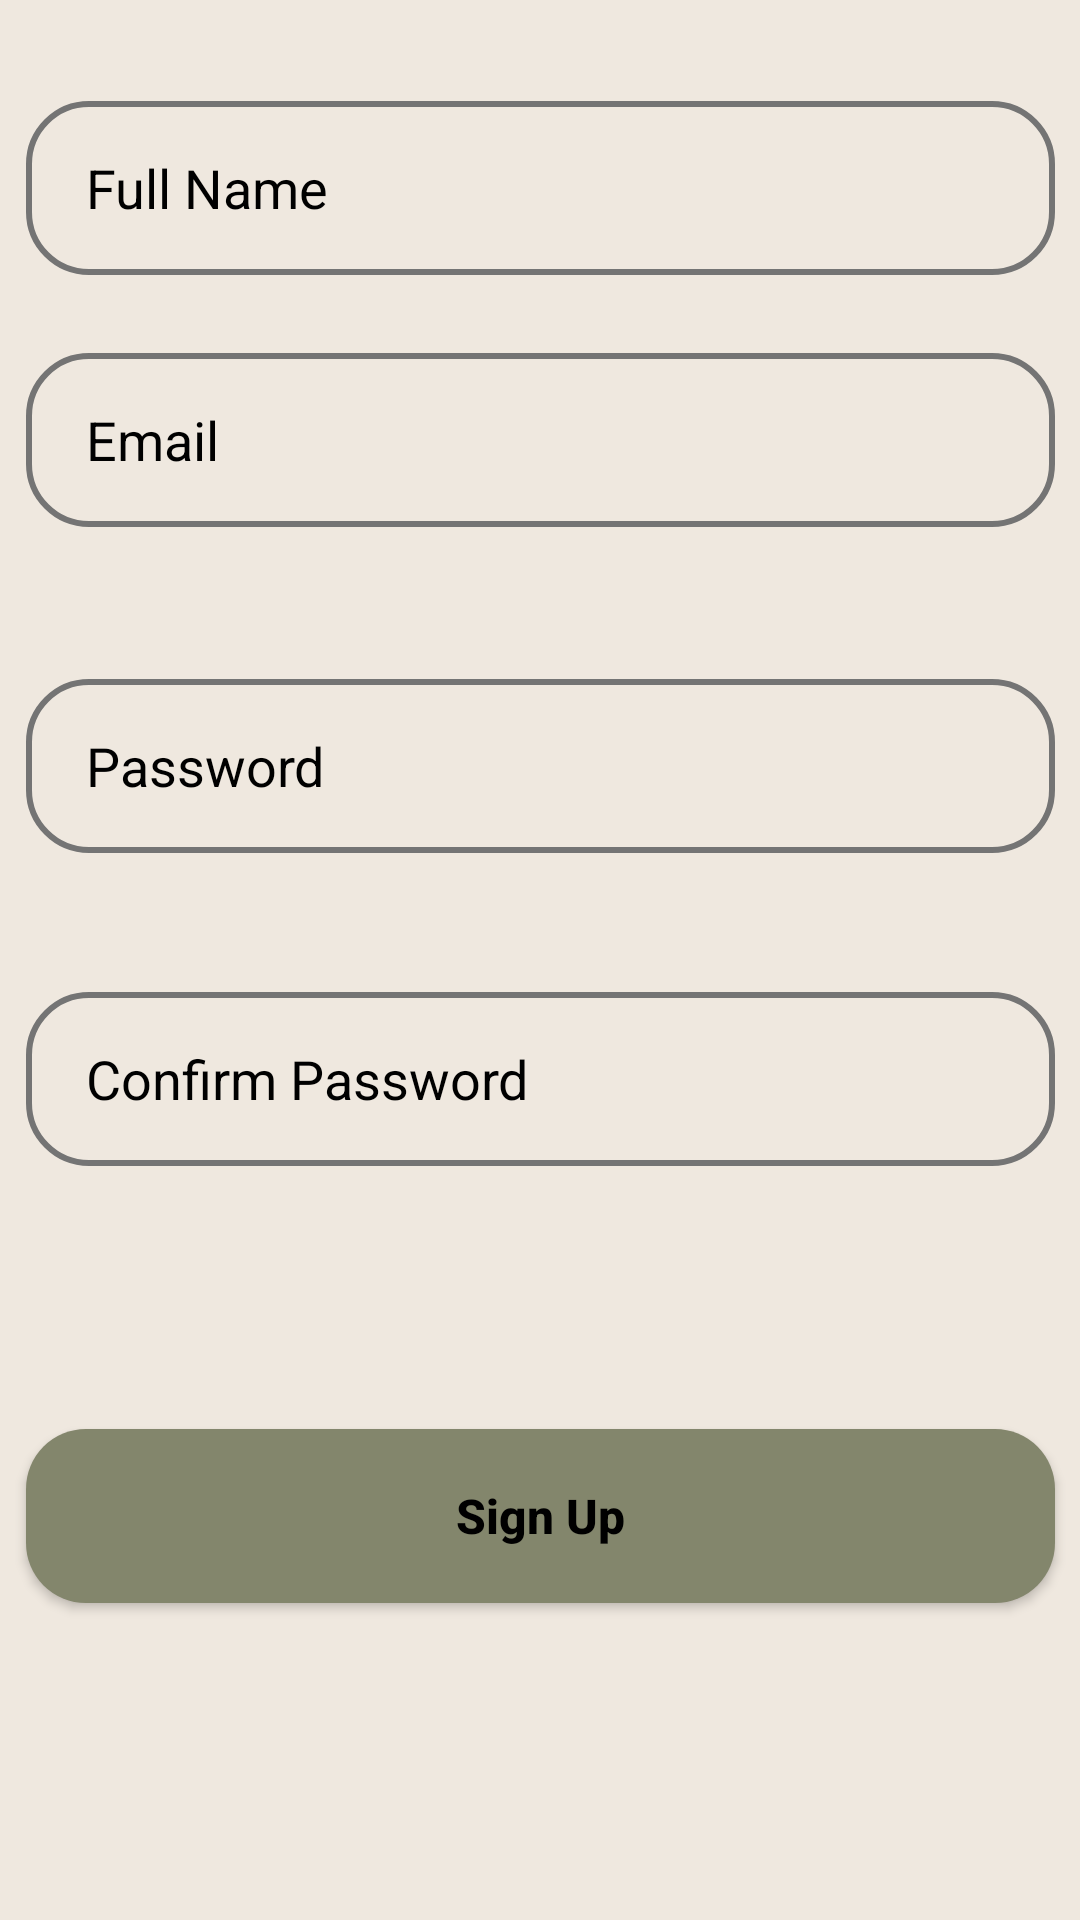

Android layout source for this screen:
<!-- AndroidManifest.xml: application theme Theme.AppCompat.NoActionBar -->
<!-- res/layout/signup_tab_fragment.xml -->
<?xml version="1.0" encoding="utf-8"?>
<androidx.constraintlayout.widget.ConstraintLayout xmlns:android="http://schemas.android.com/apk/res/android"
    xmlns:app="http://schemas.android.com/apk/res-auto"
    xmlns:tools="http://schemas.android.com/tools"
    android:layout_width="match_parent"
    android:layout_height="match_parent"
    android:background="@color/tan">

    <EditText
        android:id="@+id/name"
        android:layout_width="343dp"
        android:layout_height="58dp"
        android:background="@drawable/edit_text_bg"
        android:hint="Full Name"
        android:paddingLeft="20dp"
        android:textColorHint="@color/black"
        app:layout_constraintBottom_toBottomOf="parent"
        app:layout_constraintEnd_toEndOf="parent"
        app:layout_constraintStart_toStartOf="parent"
        app:layout_constraintTop_toTopOf="parent"
        app:layout_constraintVertical_bias="0.058"
        app:layout_constraintWidth_percent=".8" />

    <EditText
        android:id="@+id/email"
        android:layout_width="343dp"
        android:layout_height="58dp"
        android:background="@drawable/edit_text_bg"
        android:hint="Email"
        android:paddingLeft="20dp"
        android:textColorHint="@color/black"
        app:layout_constraintBottom_toBottomOf="parent"
        app:layout_constraintEnd_toEndOf="parent"
        app:layout_constraintStart_toStartOf="parent"
        app:layout_constraintTop_toTopOf="parent"
        app:layout_constraintVertical_bias="0.202"
        app:layout_constraintWidth_percent=".8" />

    <EditText
        android:id="@+id/pass"
        android:layout_width="343dp"
        android:layout_height="58dp"
        android:background="@drawable/edit_text_bg"
        android:hint="Password"
        android:paddingLeft="20dp"
        android:textColorHint="@color/black"
        app:layout_constraintBottom_toBottomOf="parent"
        app:layout_constraintEnd_toEndOf="parent"
        app:layout_constraintStart_toStartOf="parent"
        app:layout_constraintTop_toBottomOf="@+id/email"
        app:layout_constraintVertical_bias="0.125"
        app:layout_constraintWidth_percent=".8" />

    <EditText
        android:id="@+id/confirm_pass"
        android:layout_width="343dp"
        android:layout_height="58dp"
        android:background="@drawable/edit_text_bg"
        android:hint="Confirm Password"
        android:paddingLeft="20dp"
        android:textColorHint="@color/black"
        app:layout_constraintBottom_toBottomOf="parent"
        app:layout_constraintEnd_toEndOf="parent"
        app:layout_constraintStart_toStartOf="parent"
        app:layout_constraintTop_toBottomOf="@+id/pass"
        app:layout_constraintVertical_bias="0.156"
        app:layout_constraintWidth_percent=".8" />

    <androidx.appcompat.widget.AppCompatButton
        android:id="@+id/button_signup"
        android:layout_width="343dp"
        android:layout_height="58dp"
        android:background="@drawable/button_bg"
        android:text="Sign Up"
        android:textColor="@color/black"
        android:textSize="16sp"
        android:textStyle="bold"
        app:layout_constraintBottom_toBottomOf="parent"
        app:layout_constraintEnd_toEndOf="parent"
        app:layout_constraintStart_toStartOf="parent"
        app:layout_constraintTop_toTopOf="@+id/pass"
        app:layout_constraintVertical_bias="0.703"
        app:layout_constraintWidth_percent=".8"
        android:textAllCaps="false" />

</androidx.constraintlayout.widget.ConstraintLayout>
<!-- resources referenced by this layout -->
<resources>
  <color name="black">#FF000000</color>
  <color name="tan">#efe8df</color>
  <!-- drawable button_bg (drawable) -->
  <?xml version="1.0" encoding="utf-8"?>
  <shape xmlns:android="http://schemas.android.com/apk/res/android">
  
      <corners android:radius="20dp"/>
  
      <solid android:color="#83866c"/>
  
  
  </shape>
  <!-- drawable edit_text_bg (drawable) -->
  <?xml version="1.0" encoding="utf-8"?>
  <shape xmlns:android="http://schemas.android.com/apk/res/android">
      <corners android:radius="20dp"/>
  
      <stroke android:width="2dp"
          android:color="#747474"
          android:textColor="@color/black"/>
  </shape>
</resources>
